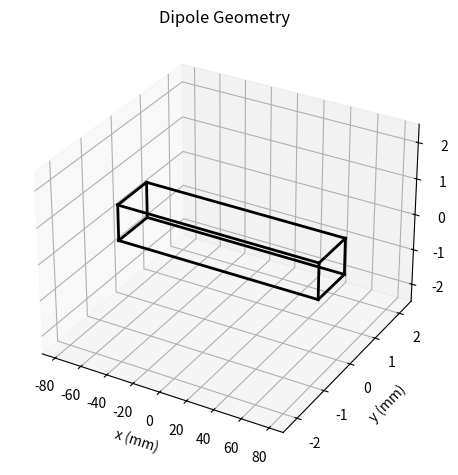

Write the Python code that produced this figure.
import numpy as np
import matplotlib.pyplot as plt
from mpl_toolkits.mplot3d import Axes3D
dipole_length = 150    # total dipole length (mm)
dipole_diameter = 1    # diameter of the “wire” (mm)
# your dipole parameters
half_len = dipole_length / 2.0
radius   = dipole_diameter / 2.0

# define the 8 corners of the box
corners = np.array([
    [-half_len, -radius, -radius],
    [ half_len, -radius, -radius],
    [ half_len,  radius, -radius],
    [-half_len,  radius, -radius],
    [-half_len, -radius,  radius],
    [ half_len, -radius,  radius],
    [ half_len,  radius,  radius],
    [-half_len,  radius,  radius],
])

# list of edges as pairs of corner indices
edges = [
    (0,1),(1,2),(2,3),(3,0),  # bottom face
    (4,5),(5,6),(6,7),(7,4),  # top face
    (0,4),(1,5),(2,6),(3,7)   # vertical edges
]

fig = plt.figure()
ax  = fig.add_subplot(111, projection='3d')
for i,j in edges:
    p0 = corners[i]
    p1 = corners[j]
    ax.plot(*zip(p0,p1), 'k-', linewidth=2)

# axis limits
ax.set_xlim(-half_len*1.2, half_len*1.2)
ax.set_ylim(-radius*5, radius*5)
ax.set_zlim(-radius*5, radius*5)
ax.set_xlabel('x (mm)')
ax.set_ylabel('y (mm)')
ax.set_zlabel('z (mm)')
ax.set_title('Dipole Geometry')
plt.tight_layout()
plt.show()
